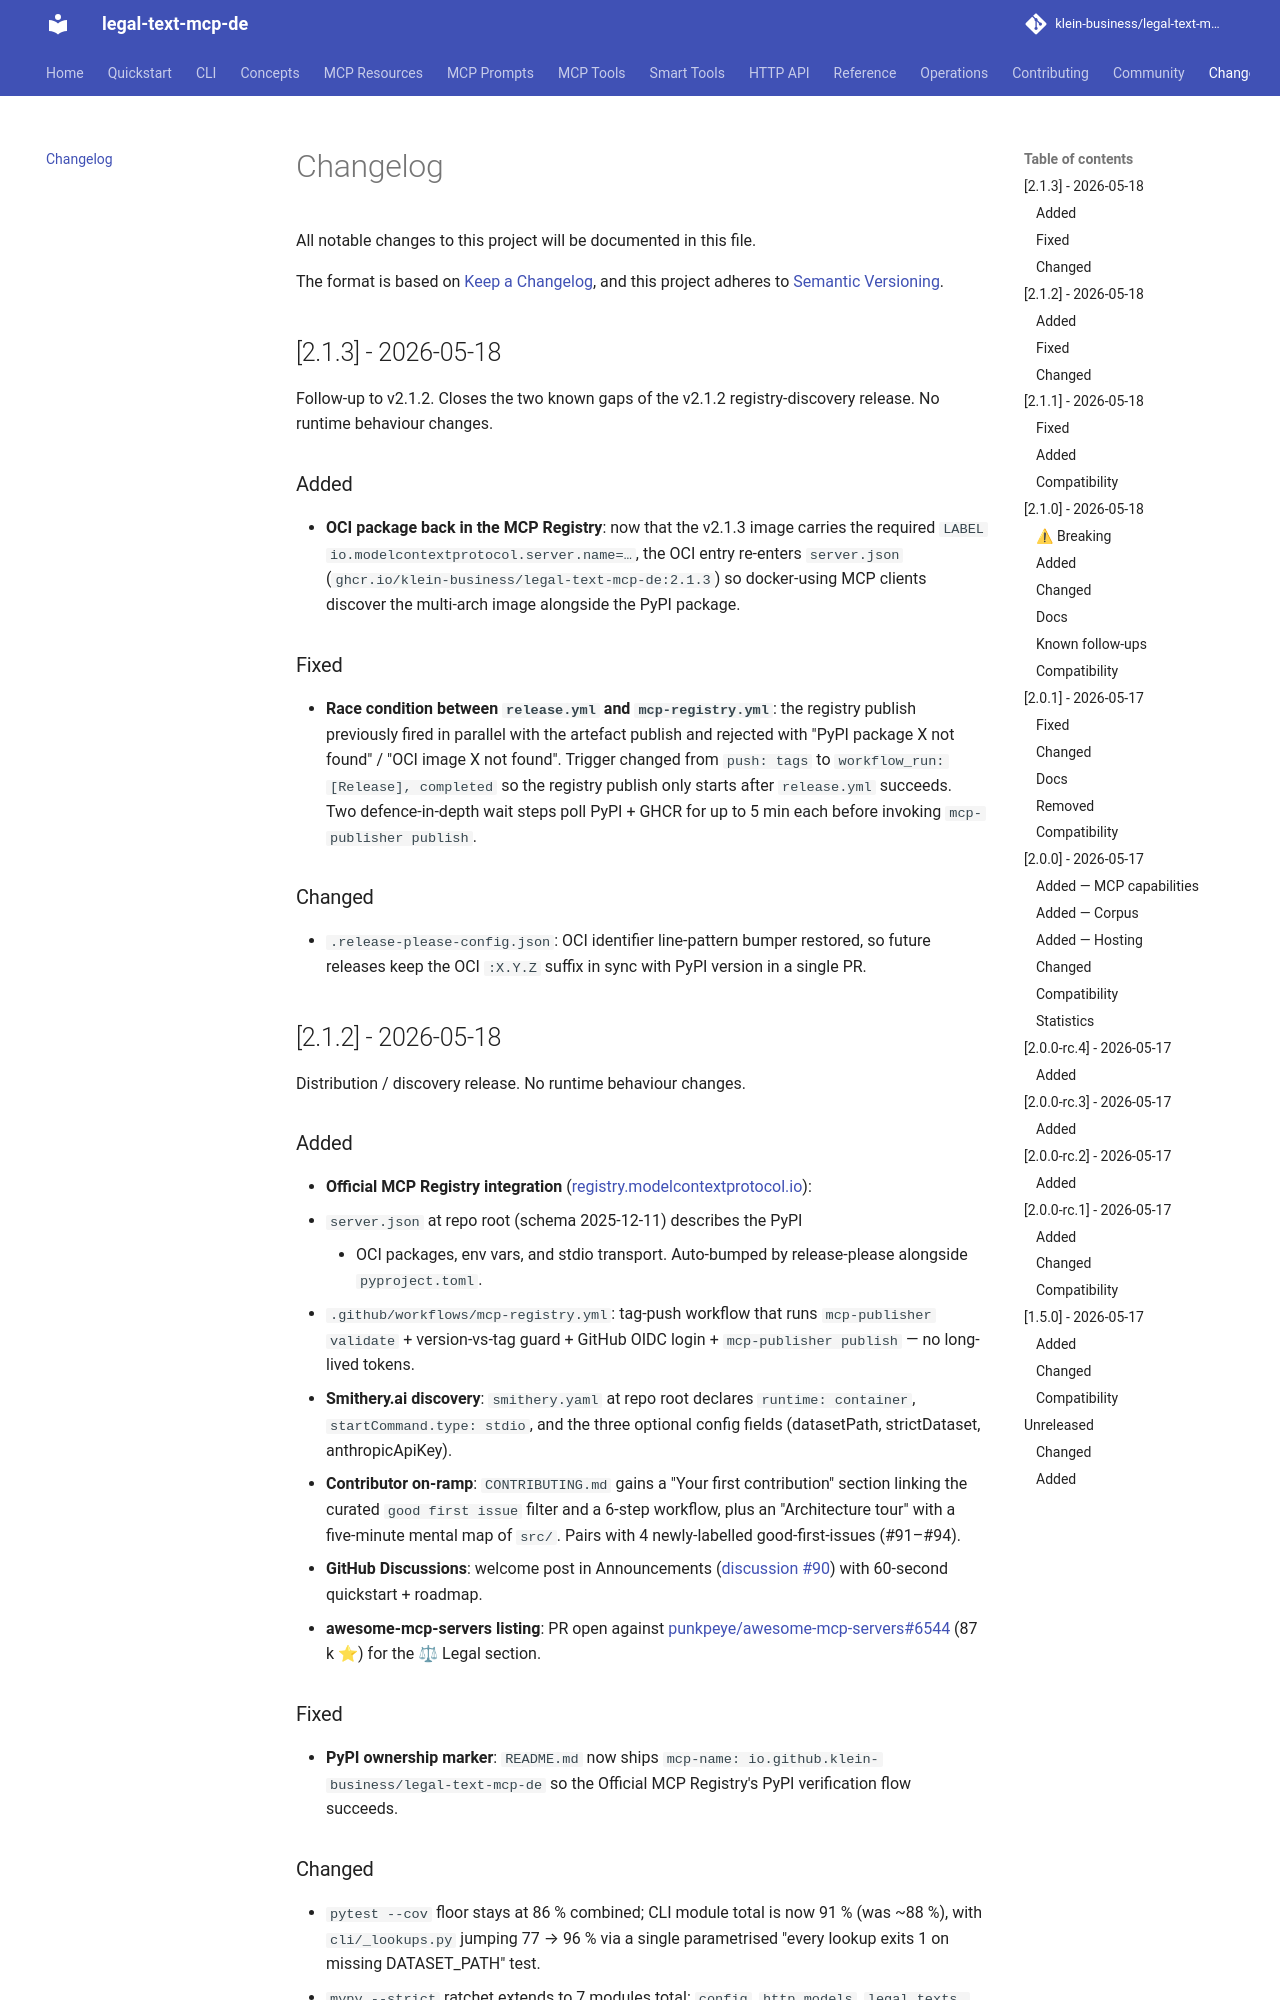

repository: klein-business/legal-text-mcp-de · page: dev/changelog/index.html · generator: mkdocs

# Changelog

All notable changes to this project will be documented in this file.

The format is based on [Keep a Changelog](https://keepachangelog.com/en/1.1.0/),
and this project adheres to [Semantic Versioning](https://semver.org/spec/v2.0.0.html).

## [2.1.3] - 2026-05-18

Follow-up to v2.1.2. Closes the two known gaps of the v2.1.2 registry-discovery
release. No runtime behaviour changes.

### Added
- **OCI package back in the MCP Registry**: now that the v2.1.3 image carries
  the required `LABEL io.modelcontextprotocol.server.name=…`, the OCI entry
  re-enters `server.json` (`ghcr.io/klein-business/legal-text-mcp-de:2.1.3`)
  so docker-using MCP clients discover the multi-arch image alongside the
  PyPI package.

### Fixed
- **Race condition between `release.yml` and `mcp-registry.yml`**: the
  registry publish previously fired in parallel with the artefact publish
  and rejected with "PyPI package X not found" / "OCI image X not found".
  Trigger changed from `push: tags` to `workflow_run: [Release], completed`
  so the registry publish only starts after `release.yml` succeeds. Two
  defence-in-depth wait steps poll PyPI + GHCR for up to 5 min each before
  invoking `mcp-publisher publish`.

### Changed
- `.release-please-config.json`: OCI identifier line-pattern bumper restored,
  so future releases keep the OCI `:X.Y.Z` suffix in sync with PyPI version
  in a single PR.

## [2.1.2] - 2026-05-18

Distribution / discovery release. No runtime behaviour changes.

### Added
- **Official MCP Registry integration**
  ([registry.modelcontextprotocol.io](https://registry.modelcontextprotocol.io)):
  - `server.json` at repo root (schema 2025-12-11) describes the PyPI
    + OCI packages, env vars, and stdio transport. Auto-bumped by
    release-please alongside `pyproject.toml`.
  - `.github/workflows/mcp-registry.yml`: tag-push workflow that runs
    `mcp-publisher validate` + version-vs-tag guard + GitHub OIDC
    login + `mcp-publisher publish` — no long-lived tokens.
- **Smithery.ai discovery**: `smithery.yaml` at repo root declares
  `runtime: container`, `startCommand.type: stdio`, and the three
  optional config fields (datasetPath, strictDataset, anthropicApiKey).
- **Contributor on-ramp**: `CONTRIBUTING.md` gains a "Your first
  contribution" section linking the curated `good first issue` filter
  and a 6-step workflow, plus an "Architecture tour" with a
  five-minute mental map of `src/`. Pairs with 4 newly-labelled
  good-first-issues (#91–#94).
- **GitHub Discussions**: welcome post in Announcements ([discussion
  #90](https://github.com/klein-business/legal-text-mcp-de/discussions/90))
  with 60-second quickstart + roadmap.
- **awesome-mcp-servers listing**: PR open against
  [punkpeye/awesome-mcp-servers#6544](https://github.com/punkpeye/awesome-mcp-servers/pull/6544)
  (87 k ⭐) for the ⚖ Legal section.

### Fixed
- **PyPI ownership marker**: `README.md` now ships
  `mcp-name: io.github.klein-business/legal-text-mcp-de` so the
  Official MCP Registry's PyPI verification flow succeeds.
